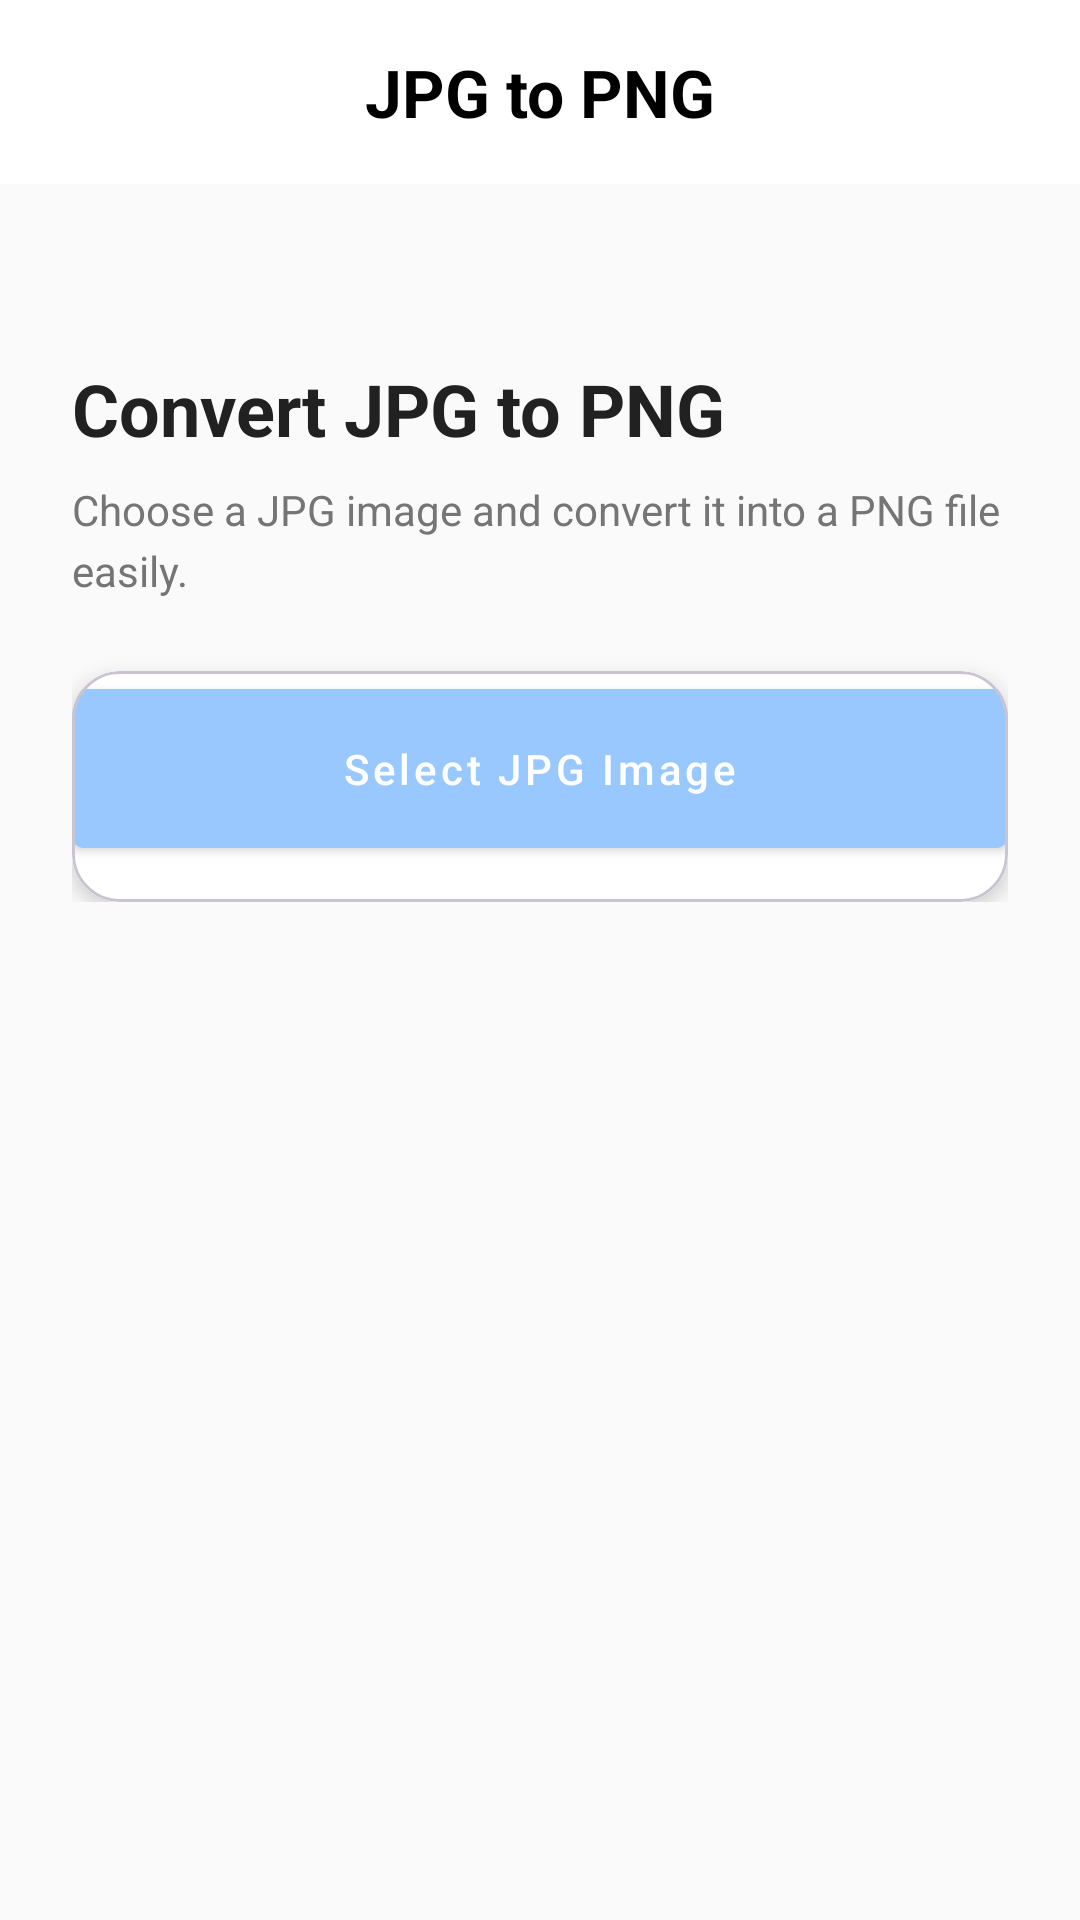

Android layout source for this screen:
<!-- AndroidManifest.xml: application theme Theme.Letsdoit -->
<!-- res/layout/jpgtopng.xml -->
<?xml version="1.0" encoding="utf-8"?>
<androidx.coordinatorlayout.widget.CoordinatorLayout
    xmlns:android="http://schemas.android.com/apk/res/android"
    xmlns:app="http://schemas.android.com/apk/res-auto"
    android:layout_width="match_parent"
    android:layout_height="match_parent"
    android:background="#FAFAFA">

    
    <LinearLayout
        android:layout_width="match_parent"
        android:layout_height="wrap_content"
        android:background="#ffffff"
        android:orientation="vertical"
        android:padding="16dp">

        <TextView
            android:id="@+id/headerText"
            android:layout_width="match_parent"
            android:layout_height="wrap_content"
            android:text="JPG to PNG"
            android:textColor="#000000"
            android:textSize="22sp"
            android:textStyle="bold"
            android:gravity="center"/>
    </LinearLayout>

    
    <androidx.core.widget.NestedScrollView
        android:layout_width="match_parent"
        android:layout_height="match_parent"
        app:layout_behavior="@string/appbar_scrolling_view_behavior"
        android:padding="24dp"
        android:layout_marginTop="96dp">

        <androidx.constraintlayout.widget.ConstraintLayout
            android:layout_width="match_parent"
            android:layout_height="wrap_content">

            
            <TextView
                android:id="@+id/tvHeading"
                android:layout_width="0dp"
                android:layout_height="wrap_content"
                android:text="Convert JPG to PNG"
                android:textSize="24sp"
                android:textStyle="bold"
                android:textColor="#212121"
                app:layout_constraintTop_toTopOf="parent"
                app:layout_constraintStart_toStartOf="parent"
                app:layout_constraintEnd_toEndOf="parent"/>

            
            <TextView
                android:id="@+id/tvSubtitle"
                android:layout_width="0dp"
                android:layout_height="wrap_content"
                android:text="Choose a JPG image and convert it into a PNG file easily."
                android:textSize="14sp"
                android:textColor="#757575"
                android:lineSpacingExtra="4dp"
                android:layout_marginTop="8dp"
                app:layout_constraintTop_toBottomOf="@id/tvHeading"
                app:layout_constraintStart_toStartOf="parent"
                app:layout_constraintEnd_toEndOf="parent"/>

            
            <com.google.android.material.card.MaterialCardView
                android:id="@+id/cardButtons"
                android:layout_width="0dp"
                android:layout_height="wrap_content"
                android:layout_marginTop="24dp"
                app:cardCornerRadius="16dp"
                app:cardElevation="4dp"
                android:padding="16dp"
                app:layout_constraintTop_toBottomOf="@id/tvSubtitle"
                app:layout_constraintStart_toStartOf="parent"
                app:layout_constraintEnd_toEndOf="parent">

                <LinearLayout
                    android:layout_width="match_parent"
                    android:layout_height="wrap_content"
                    android:orientation="vertical"
                    android:background="@color/white"
                    android:gravity="center">

                    <com.google.android.material.button.MaterialButton
                        android:id="@+id/selectImageBtn"
                        style="@style/Widget.MaterialComponents.Button"
                        android:layout_width="match_parent"
                        android:layout_height="65dp"
                        android:text="Select JPG Image"
                        android:textAllCaps="false"
                        app:backgroundTint="#99c8ff"
                        android:layout_marginBottom="12dp"/>

                    <com.google.android.material.button.MaterialButton
                        android:id="@+id/convertToPngBtn"
                        style="@style/Widget.MaterialComponents.Button.OutlinedButton"
                        android:layout_width="match_parent"
                        android:layout_height="65dp"
                        android:text="Convert to PNG"
                        android:textAllCaps="false"
                        app:backgroundTint="#99c8ff"
                        android:visibility="gone"/>

                </LinearLayout>
            </com.google.android.material.card.MaterialCardView>

        </androidx.constraintlayout.widget.ConstraintLayout>
    </androidx.core.widget.NestedScrollView>
</androidx.coordinatorlayout.widget.CoordinatorLayout>
<!-- resources referenced by this layout -->
<resources>
  <color name="white">#FFFFFFFF</color>
  <style name="Theme.Letsdoit" parent="Base.Theme.Letsdoit" />
  <style name="Base.Theme.Letsdoit" parent="Theme.Material3.DayNight.NoActionBar">
          
          
      </style>
</resources>
